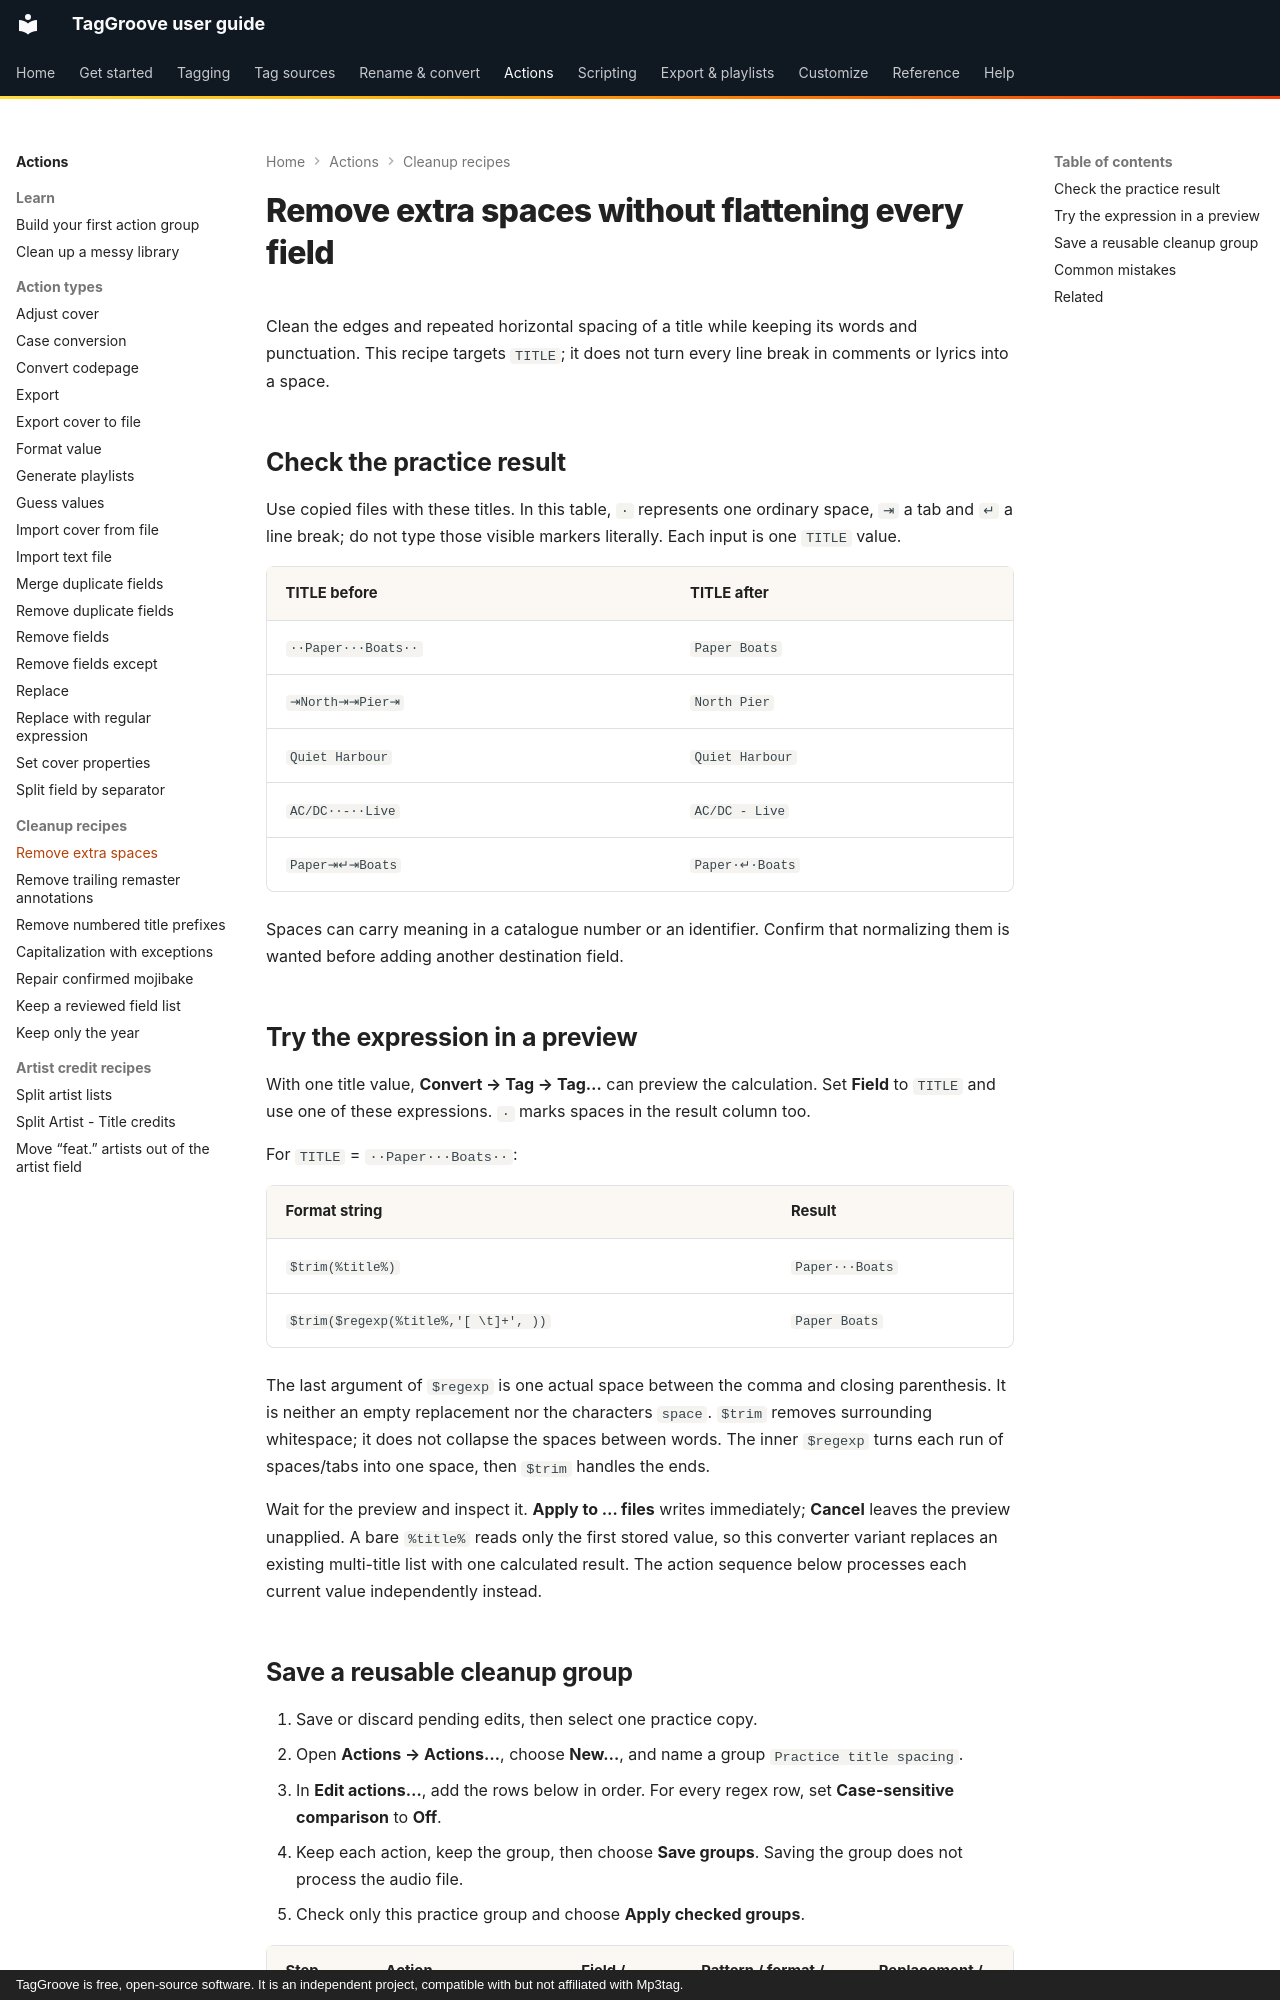

repository: johnneerdael/TagGroove · page: actions/recipes/trim-spaces/index.html · generator: mkdocs · copyright: TagGroove is free, open-source software. It is an independent project, compatible with but not affiliated with Mp3tag.

# Remove extra spaces without flattening every field

Clean the edges and repeated horizontal spacing of a title while keeping
its words and punctuation. This recipe targets `TITLE`; it does not turn
every line break in comments or lyrics into a space.

## Check the practice result

Use copied files with these titles. In this table, `·` represents one ordinary
space, `⇥` a tab and `↵` a line break; do not type those visible markers literally.
Each input is one `TITLE` value.

<!-- spacing-cases:start -->
| TITLE before | TITLE after |
|---|---|
| `··Paper···Boats··` | `Paper Boats` |
| `⇥North⇥⇥Pier⇥` | `North Pier` |
| `Quiet Harbour` | `Quiet Harbour` |
| `AC/DC··-··Live` | `AC/DC - Live` |
| `Paper⇥↵⇥Boats` | `Paper·↵·Boats` |
<!-- spacing-cases:end -->

Spaces can carry meaning in a catalogue number or an identifier. Confirm
that normalizing them is wanted before adding another destination field.

## Try the expression in a preview

With one title value, **Convert → Tag → Tag…** can preview the calculation.
Set **Field** to `TITLE` and use one of these expressions. `·` marks spaces
in the result column too.

For `TITLE` = `··Paper···Boats··`:

<!-- spacing-formulas:start -->
| Format string | Result |
|---|---|
| `$trim(%title%)` | `Paper···Boats` |
| `$trim($regexp(%title%,'[ \t]+', ))` | `Paper Boats` |
<!-- spacing-formulas:end -->

The last argument of `$regexp` is one actual space between the comma and
closing parenthesis. It is neither an empty replacement nor the characters
`space`. `$trim` removes surrounding whitespace; it does not collapse the
spaces between words. The inner `$regexp` turns each run of spaces/tabs
into one space, then `$trim` handles the ends.

Wait for the preview and inspect it. **Apply to … files** writes immediately;
**Cancel** leaves the preview unapplied. A bare `%title%` reads only the first
stored value, so this converter variant replaces an existing multi-title list
with one calculated result. The action sequence below processes each current
value independently instead.
